The GitHub repository Xinyu-Zhang/499_Project contains a labelled image folder "dataset" with 8 categories: Atripla, Cymbalta, Epzicom, Lexapro, Prezista, Tivicay, Truvada, Truvada Cymbalta. Examples follow, each with its label.

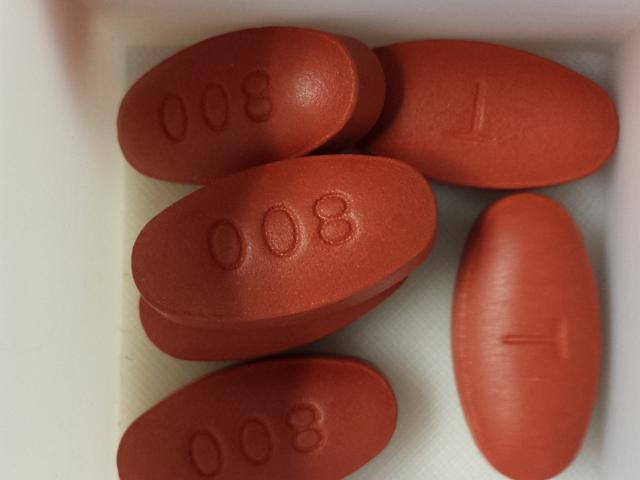
Label: Prezista

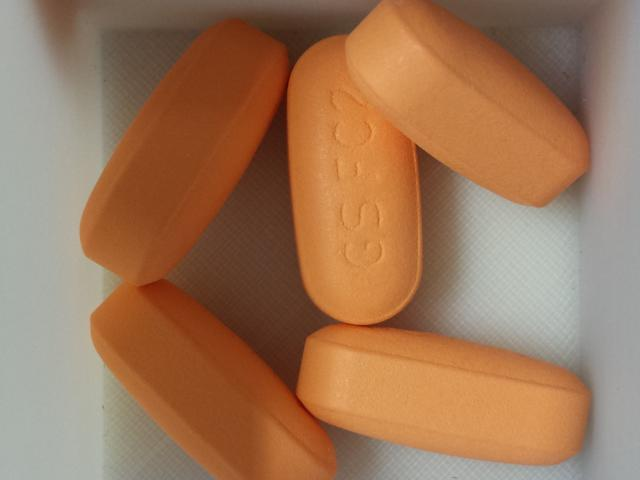
Label: Epzicom

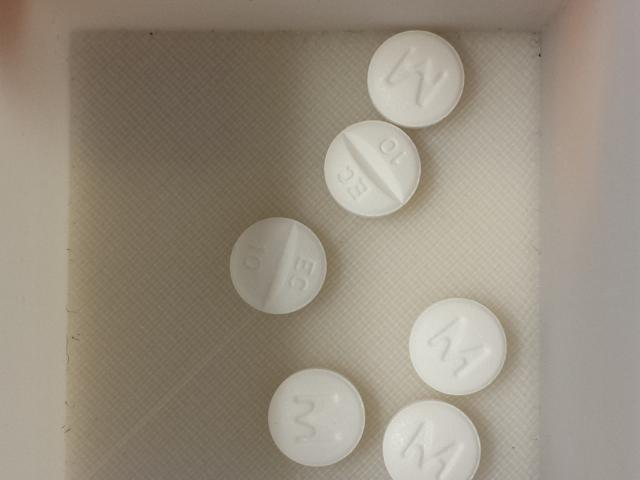
Label: Lexapro

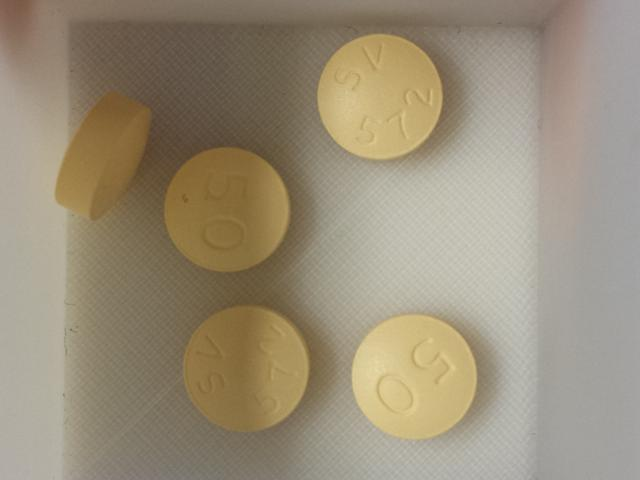
Label: Tivicay

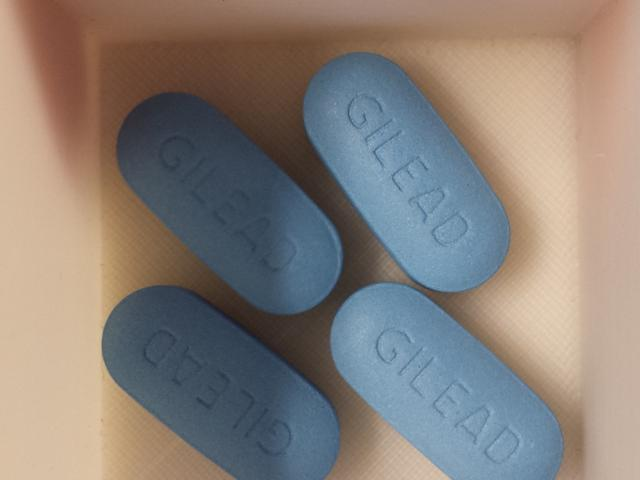
Label: Truvada

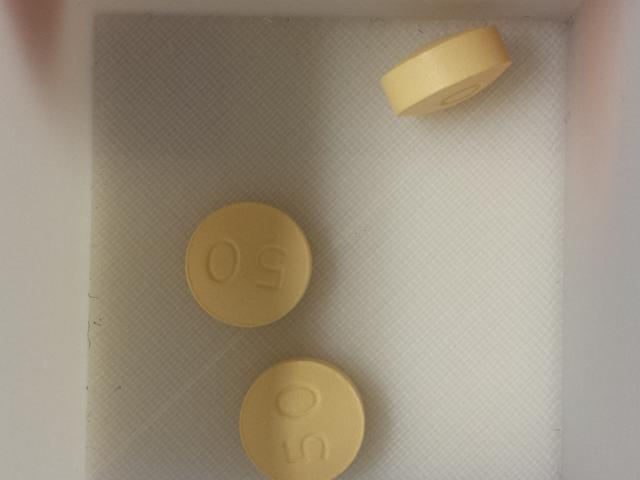
Label: Tivicay
